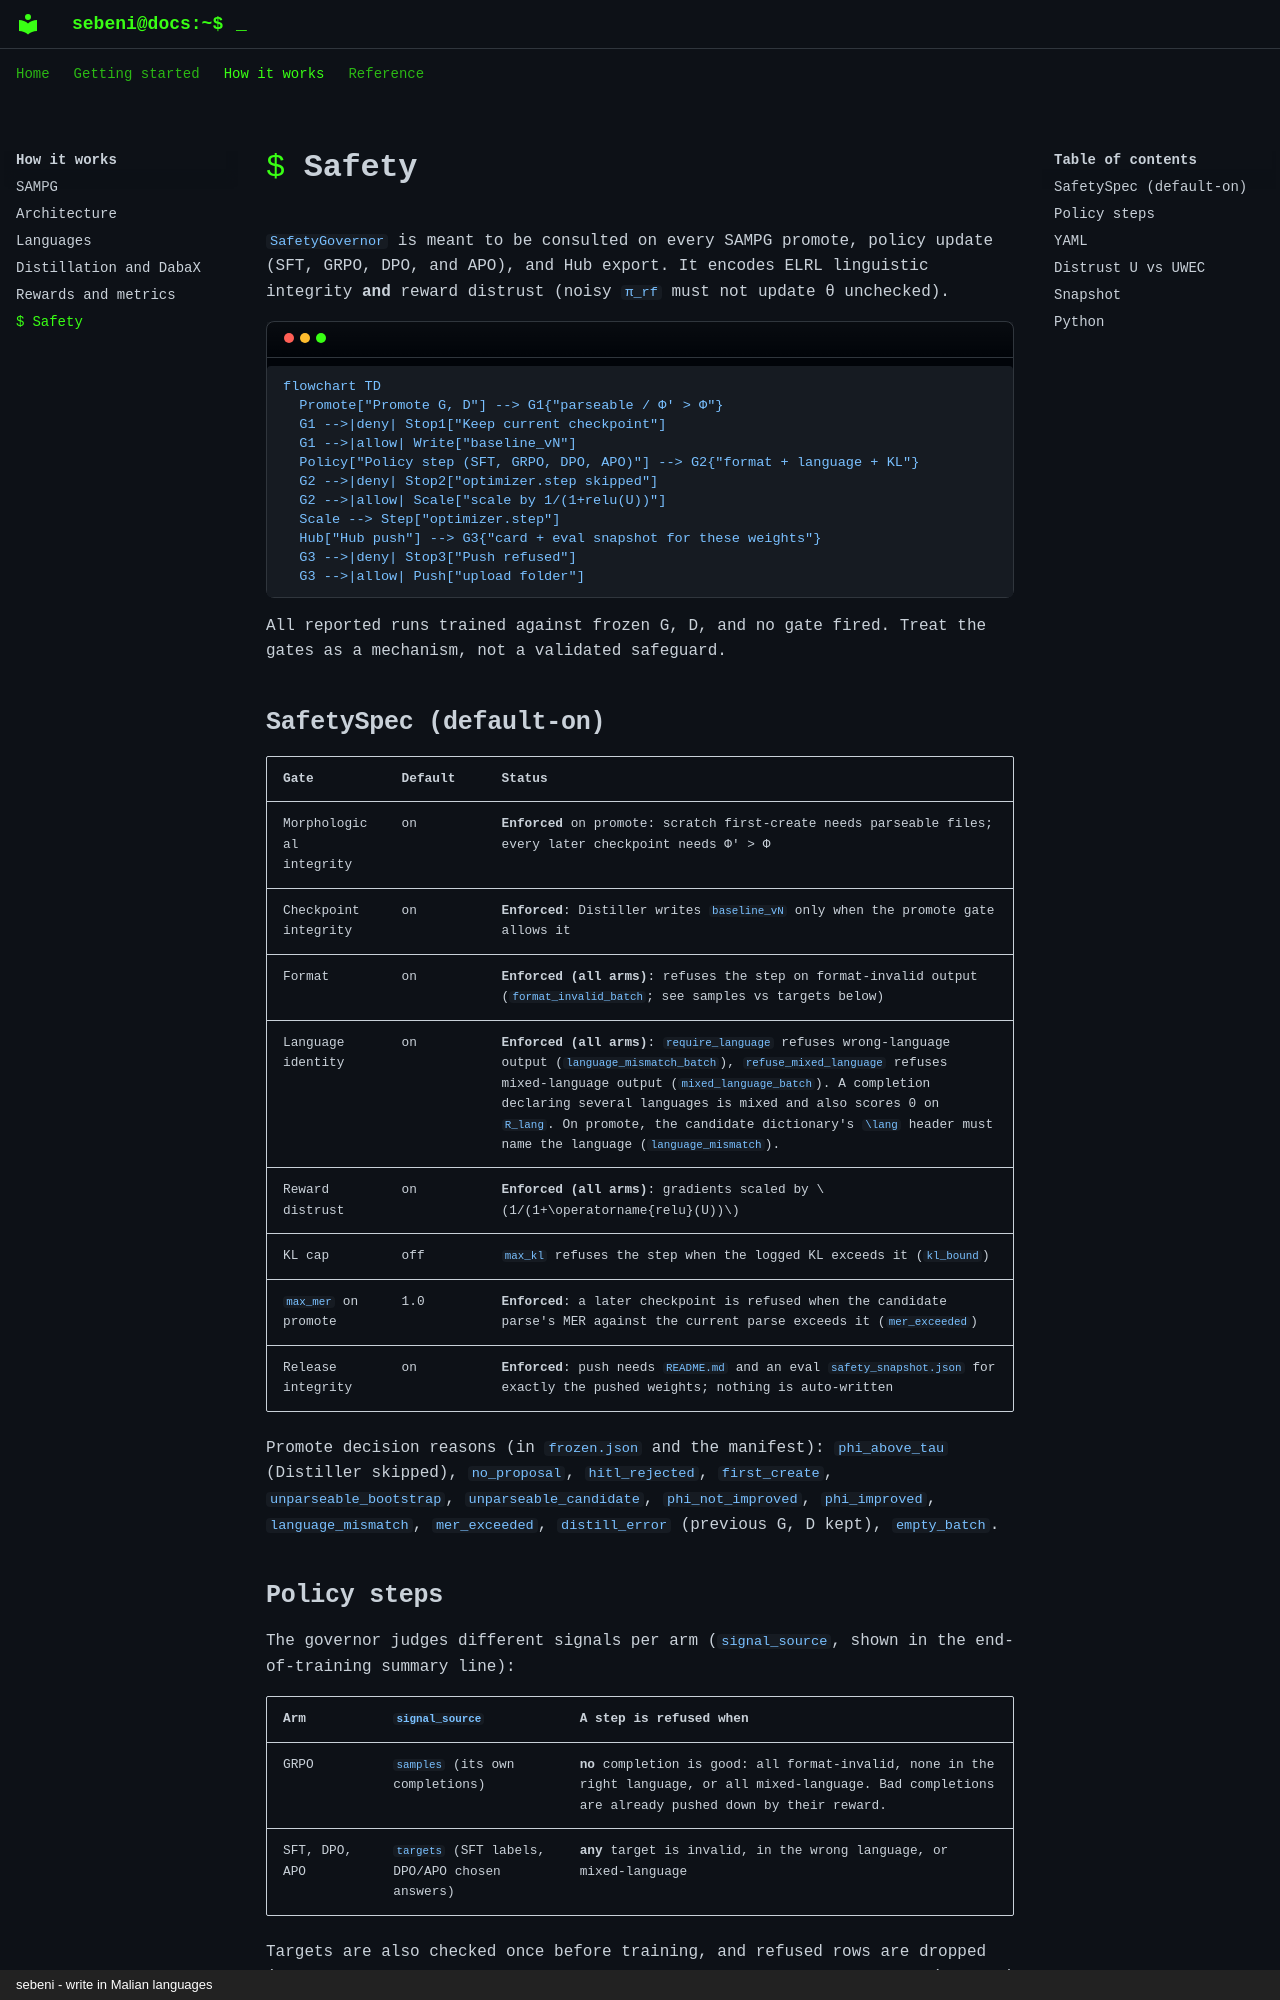

repository: mlsftwrs/sebeni · page: safety/index.html · generator: mkdocs · copyright: sebeni - write in Malian languages

# Safety

`SafetyGovernor` is meant to be consulted on every SAMPG promote, policy
update (SFT, GRPO, DPO, and APO), and Hub export. It encodes ELRL linguistic
integrity **and** reward distrust (noisy `π_rf` must not update θ unchecked).

```mermaid
flowchart TD
  Promote["Promote G, D"] --> G1{"parseable / Φ′ > Φ"}
  G1 -->|deny| Stop1["Keep current checkpoint"]
  G1 -->|allow| Write["baseline_vN"]
  Policy["Policy step (SFT, GRPO, DPO, APO)"] --> G2{"format + language + KL"}
  G2 -->|deny| Stop2["optimizer.step skipped"]
  G2 -->|allow| Scale["scale by 1/(1+relu(U))"]
  Scale --> Step["optimizer.step"]
  Hub["Hub push"] --> G3{"card + eval snapshot for these weights"}
  G3 -->|deny| Stop3["Push refused"]
  G3 -->|allow| Push["upload folder"]
```

All reported runs trained against frozen G, D, and no gate fired. Treat the
gates as a mechanism, not a validated safeguard.

## SafetySpec (default-on)

| Gate | Default | Status |
| --- | --- | --- |
| Morphological integrity | on | **Enforced** on promote: scratch first-create needs parseable files; every later checkpoint needs Φ′ > Φ |
| Checkpoint integrity | on | **Enforced**: Distiller writes `baseline_vN` only when the promote gate allows it |
| Format | on | **Enforced (all arms)**: refuses the step on format-invalid output (`format_invalid_batch`; see samples vs targets below) |
| Language identity | on | **Enforced (all arms)**: `require_language` refuses wrong-language output (`language_mismatch_batch`), `refuse_mixed_language` refuses mixed-language output (`mixed_language_batch`). A completion declaring several languages is mixed and also scores 0 on `R_lang`. On promote, the candidate dictionary's `\lang` header must name the language (`language_mismatch`). |
| Reward distrust | on | **Enforced (all arms)**: gradients scaled by \(1/(1+\operatorname{relu}(U))\) |
| KL cap | off | `max_kl` refuses the step when the logged KL exceeds it (`kl_bound`) |
| `max_mer` on promote | 1.0 | **Enforced**: a later checkpoint is refused when the candidate parse's MER against the current parse exceeds it (`mer_exceeded`) |
| Release integrity | on | **Enforced**: push needs `README.md` and an eval `safety_snapshot.json` for exactly the pushed weights; nothing is auto-written |

Promote decision reasons (in `frozen.json` and the manifest): `phi_above_tau`
(Distiller skipped), `no_proposal`, `hitl_rejected`, `first_create`,
`unparseable_bootstrap`, `unparseable_candidate`, `phi_not_improved`,
`phi_improved`, `language_mismatch`, `mer_exceeded`, `distill_error`
(previous G, D kept), `empty_batch`.
